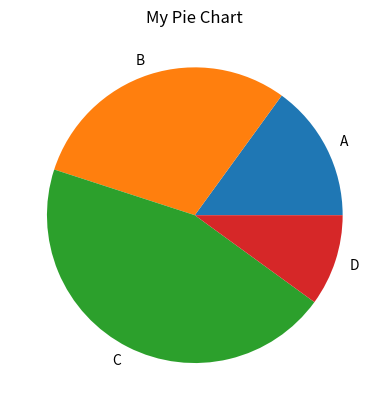

The matplotlib source for this figure:
# class Node:

#     def __init__(self, dataval=None, nextval=None):
#         '''
#         A node in a singly-linked list.
#         '''
#         self.dataval = dataval
#         self.nextval = nextval

#     def __repr__(self):
#         return repr(self.dataval)

# class LinkedList:

#     def __init__(self):
#         '''
#         Creating a new singly-linked list.
#         '''
#         self.head = None

#     def __repr__(self):
#         '''
#         Creating a string represantation of the data in a list.
#         '''
#         nodes = []
#         curr = self.head

#         while curr:
#             nodes.append(repr(curr))
#             curr = curr.nextval

#         return '[' + '->'.join(nodes) + ']'

#     def prepend(self, dataval):

#         '''
#         Insert a new element at the beginning of the list.
#         '''

#         self.head = Node(dataval=dataval, nextval=self.head)

#     def append(self, dataval):
#         '''
#         Insert a new element at the end of the list.
#         '''

#         if not self.head:
#             self.head = Node(dataval=dataval)
#             return

#         curr = self.head

#         while curr.nextval:
#             curr = curr.nextval
        
#         curr.nextval = Node(dataval = dataval)

import matplotlib.pyplot as plt

# Data for the pie chart
sizes = [15, 30, 45, 10]
labels = ['A', 'B', 'C', 'D']

# Create the pie chart
plt.pie(sizes, labels=labels)

# Add a title
plt.title('My Pie Chart')

# Display the chart
plt.show()
